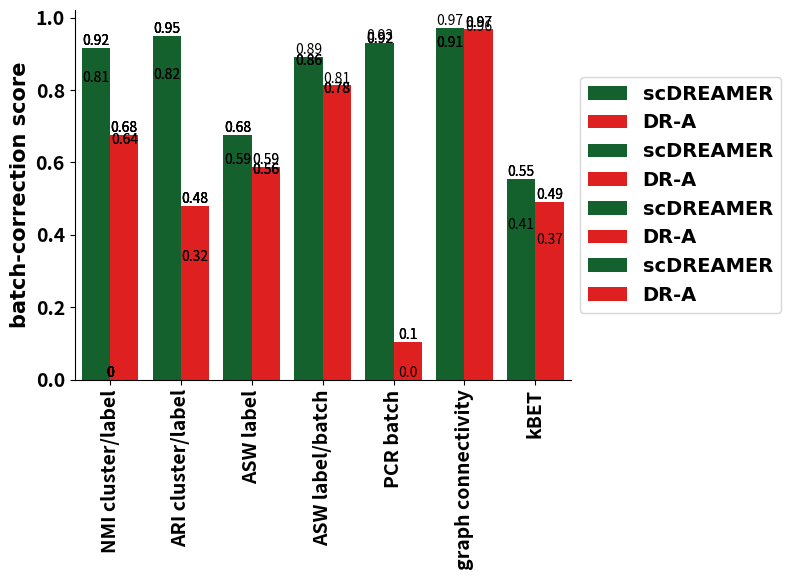

Python code for this plot:
import pandas as pd
import matplotlib.pyplot as plt
import matplotlib as mpl
import numpy as np
import seaborn as sns
mpl.rcParams['axes.spines.right'] = False
mpl.rcParams['axes.spines.top'] = False
mpl.rcParams['figure.dpi'] = 200

#pancreas
x_labels= ["NMI cluster/label","ARI cluster/label","ASW label","ASW label/batch","PCR batch","isolated f1 score","isolated silhouette coefficient","graph connectivity","kBET","iLISI","cLISI"]
scDREAMER_values = [0.916163,0.950315,0.677033,0.862231,0.921926,0.093333,0.712927,0.912265,0.554129,0.393088,1]
dra_values = [0.675627,0.480445,0.560649,0.783647,0.103048,0.089552,0.695528,0.967661,0.492026,0.011155,0.999698]
metrics = pd.DataFrame([scDREAMER_values,dra_values],index = ['scDREAMER','DR-A'],columns = x_labels)
metrics

metrics_bio = metrics.loc[:,["NMI cluster/label","ARI cluster/label","ASW label"]]
metrics_bio['method']=metrics_bio.index
metrics_bio = metrics_bio.iloc[:2,:]
metrics_bio = pd.melt(metrics_bio, id_vars='method',var_name='metric', value_name='value')
metrics_bio

# import matplotlib as mpl
# mpl.rcParams.update(mpl.rcParamsDefault)

# plt.rcParams['figure.figsize'] = [12,5]
ax = sns.barplot(x='metric', y='value', hue='method', data=metrics_bio,palette=['#086E28','red'])#, ax=ax1)
plt.xticks(rotation=90)
ax.legend(loc='center left', bbox_to_anchor=(1, 0.5),prop={'family':"Arial",'weight':'bold','size':14})
for tick in ax.xaxis.get_major_ticks():
    tick.label1.set_fontsize(14)
    tick.label1.set_fontweight('bold')
for tick in ax.yaxis.get_major_ticks():
    tick.label1.set_fontsize(14)
    tick.label1.set_fontweight('bold')
ax.set_ylabel('bio-conservation score',fontsize = 15, fontname='Arial', fontweight = 'bold')
ax.set_xlabel(None)
rects = ax.patches
for rect in rects:
    height = rect.get_height()
    ax.text(
    rect.get_x() + rect.get_width() / 2, height, round(height,2), ha="center", va="bottom"
        )
plt.savefig('scDREAMER vs DR-A pancresa bio.png', bbox_inches='tight',transparent=True)
plt.show()

metrics_batch = metrics.loc[:,["ASW label/batch","PCR batch","graph connectivity","kBET"]]
metrics_batch['method']=metrics_batch.index
metrics_batch = pd.melt(metrics_batch, id_vars='method',var_name='metric', value_name='value')
metrics_batch

# plt.rcParams['figure.figsize'] = [12,5]
ax = sns.barplot(x='metric', y='value', hue='method', data=metrics_batch,palette=['#086E28','red'])#, ax=ax1)
plt.xticks(rotation=90)
ax.legend(loc='center left', bbox_to_anchor=(1, 0.5),prop={'family':"Arial",'weight':'bold','size':14})
for tick in ax.xaxis.get_major_ticks():
    tick.label1.set_fontsize(14)
    tick.label1.set_fontweight('bold')
for tick in ax.yaxis.get_major_ticks():
    tick.label1.set_fontsize(14)
    tick.label1.set_fontweight('bold')
ax.set_ylabel('batch-correction score',fontsize = 15, fontname='Arial', fontweight = 'bold')
ax.set_xlabel(None)
rects = ax.patches
for rect in rects:
    height = rect.get_height()
    ax.text(
    rect.get_x() + rect.get_width() / 2, height, round(height,2), ha="center", va="bottom"
        )
plt.savefig('scDREAMER vs DR-A batch.png', bbox_inches='tight',transparent=True)
plt.show()



x_labels= ["NMI cluster/label","ARI cluster/label","ASW label","ASW label/batch","PCR batch","isolated f1 score","isolated silhouette coefficient","graph connectivity","kBET","iLISI","cLISI"]
scDREAMER_values = [0.814407,0.822247,0.587119,0.892423,0.930324,0.736765,0.560992,0.973039,0.409336,0.305977,0.994311]
dra_values = [0.643954,0.31924,0.586974,0.812867,0,0.600162,0.596057,0.956057,0.365512,0.034842,0.998803]
metrics = pd.DataFrame([scDREAMER_values,dra_values],index = ['scDREAMER','DR-A'],columns = x_labels)
metrics

metrics_bio = metrics.loc[:,["NMI cluster/label","ARI cluster/label","ASW label"]]
metrics_bio['method']=metrics_bio.index
metrics_bio = metrics_bio.iloc[:2,:]
metrics_bio = pd.melt(metrics_bio, id_vars='method',var_name='metric', value_name='value')
metrics_bio

# import matplotlib as mpl
# mpl.rcParams.update(mpl.rcParamsDefault)

# plt.rcParams['figure.figsize'] = [12,5]
ax = sns.barplot(x='metric', y='value', hue='method', data=metrics_bio,palette=['#086E28','red'])#, ax=ax1)
plt.xticks(rotation=90)
ax.legend(loc='center left', bbox_to_anchor=(1, 0.5),prop={'family':"Arial",'weight':'bold','size':14})
for tick in ax.xaxis.get_major_ticks():
    tick.label1.set_fontsize(14)
    tick.label1.set_fontweight('bold')
for tick in ax.yaxis.get_major_ticks():
    tick.label1.set_fontsize(14)
    tick.label1.set_fontweight('bold')
ax.set_ylabel('bio-conservation score',fontsize = 15, fontname='Arial', fontweight = 'bold')
ax.set_xlabel(None)
rects = ax.patches
for rect in rects:
    height = rect.get_height()
    ax.text(
    rect.get_x() + rect.get_width() / 2, height, round(height,2), ha="center", va="bottom"
        )
plt.savefig('scDREAMER vs DR-A Immune_Human bio.png', bbox_inches='tight',transparent=True)
plt.show()

metrics_batch = metrics.loc[:,["ASW label/batch","PCR batch","graph connectivity","kBET"]]
metrics_batch['method']=metrics_batch.index
metrics_batch = pd.melt(metrics_batch, id_vars='method',var_name='metric', value_name='value')
metrics_batch

# plt.rcParams['figure.figsize'] = [12,5]
ax = sns.barplot(x='metric', y='value', hue='method', data=metrics_batch,palette=['#086E28','red'])#, ax=ax1)
plt.xticks(rotation=90)
ax.legend(loc='center left', bbox_to_anchor=(1, 0.5),prop={'family':"Arial",'weight':'bold','size':14})
for tick in ax.xaxis.get_major_ticks():
    tick.label1.set_fontsize(14)
    tick.label1.set_fontweight('bold')
for tick in ax.yaxis.get_major_ticks():
    tick.label1.set_fontsize(14)
    tick.label1.set_fontweight('bold')
ax.set_ylabel('batch-correction score',fontsize = 15, fontname='Arial', fontweight = 'bold')
ax.set_xlabel(None)
rects = ax.patches
for rect in rects:
    height = rect.get_height()
    ax.text(
    rect.get_x() + rect.get_width() / 2, height, round(height,2), ha="center", va="bottom"
        )

plt.savefig('scDREAMER vs DR-A Immune_Human batch.png', bbox_inches='tight',transparent=True)
plt.show()



